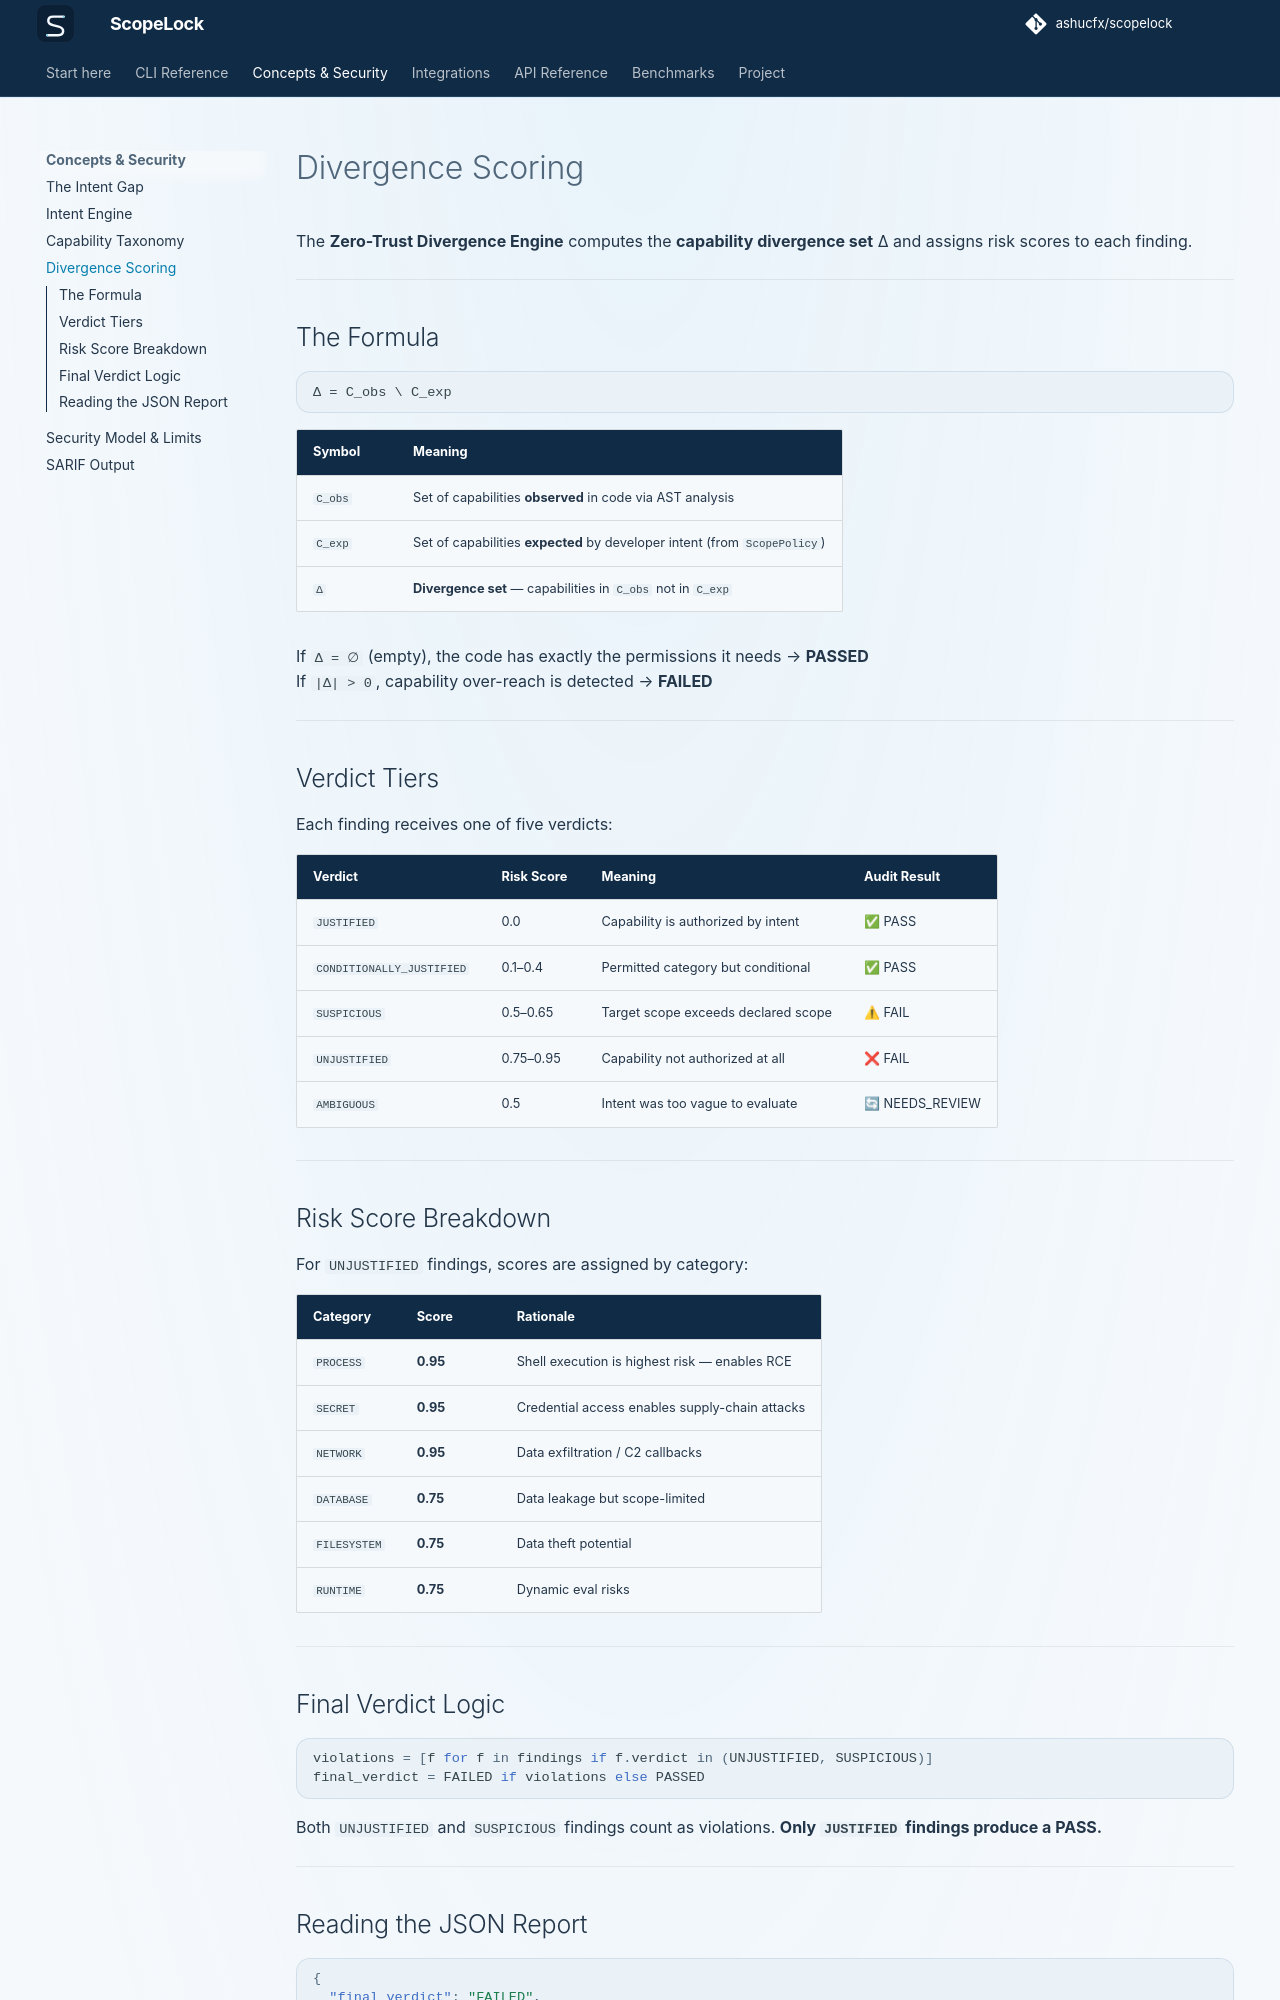

repository: ashucfx/scopelock · page: concepts/divergence/index.html · generator: mkdocs

# Divergence Scoring

The **Zero-Trust Divergence Engine** computes the **capability divergence set** Δ and assigns risk scores to each finding.

---

## The Formula

```
Δ = C_obs \ C_exp
```

| Symbol | Meaning |
|---|---|
| `C_obs` | Set of capabilities **observed** in code via AST analysis |
| `C_exp` | Set of capabilities **expected** by developer intent (from `ScopePolicy`) |
| `Δ` | **Divergence set** — capabilities in `C_obs` not in `C_exp` |

If `Δ = ∅` (empty), the code has exactly the permissions it needs → **PASSED**  
If `|Δ| > 0`, capability over-reach is detected → **FAILED**

---

## Verdict Tiers

Each finding receives one of five verdicts:

| Verdict | Risk Score | Meaning | Audit Result |
|---|---|---|---|
| `JUSTIFIED` | 0.0 | Capability is authorized by intent | ✅ PASS |
| `CONDITIONALLY_JUSTIFIED` | 0.1–0.4 | Permitted category but conditional | ✅ PASS |
| `SUSPICIOUS` | 0.5–0.65 | Target scope exceeds declared scope | ⚠ FAIL |
| `UNJUSTIFIED` | 0.75–0.95 | Capability not authorized at all | ❌ FAIL |
| `AMBIGUOUS` | 0.5 | Intent was too vague to evaluate | 🔄 NEEDS_REVIEW |

---

## Risk Score Breakdown

For `UNJUSTIFIED` findings, scores are assigned by category:

| Category | Score | Rationale |
|---|---|---|
| `PROCESS` | **0.95** | Shell execution is highest risk — enables RCE |
| `SECRET` | **0.95** | Credential access enables supply-chain attacks |
| `NETWORK` | **0.95** | Data exfiltration / C2 callbacks |
| `DATABASE` | **0.75** | Data leakage but scope-limited |
| `FILESYSTEM` | **0.75** | Data theft potential |
| `RUNTIME` | **0.75** | Dynamic eval risks |

---

## Final Verdict Logic

```python
violations = [f for f in findings if f.verdict in (UNJUSTIFIED, SUSPICIOUS)]
final_verdict = FAILED if violations else PASSED
```

Both `UNJUSTIFIED` and `SUSPICIOUS` findings count as violations. **Only `JUSTIFIED` findings produce a PASS.**

---
